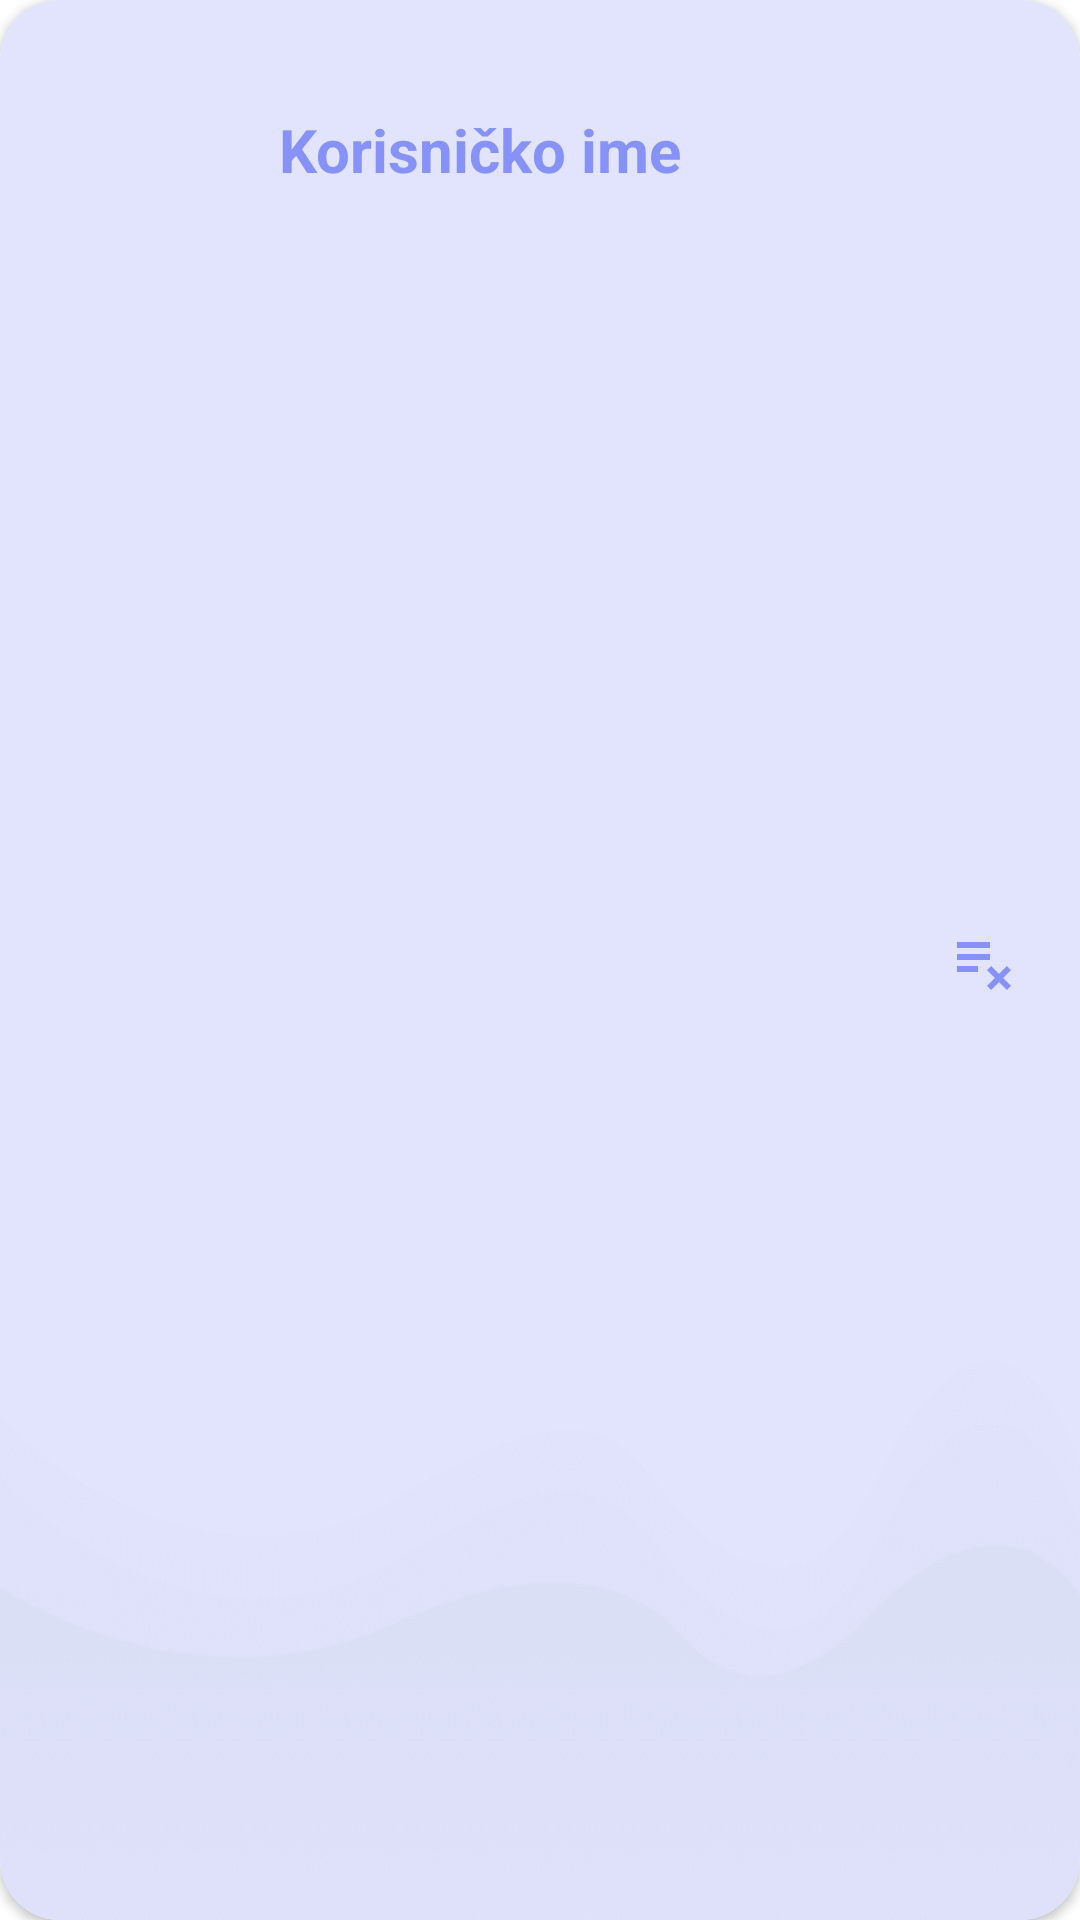

Here is an Android app screen rendered from its layout file. Give the layout XML and the strings, colors and styles it references.
<!-- AndroidManifest.xml: application theme Theme.FitnessApp -->
<!-- res/layout/recycler_review_item.xml -->
<?xml version="1.0" encoding="utf-8"?>
<androidx.cardview.widget.CardView
    xmlns:android="http://schemas.android.com/apk/res/android"
    android:layout_width="match_parent"
    android:layout_height="100dp"
    xmlns:app="http://schemas.android.com/apk/res-auto"
    android:id="@+id/revCard"
    android:layout_marginStart="12dp"
    android:layout_marginEnd="12dp"
    android:layout_marginHorizontal="10dp"
    android:layout_marginVertical="10dp"
    app:cardCornerRadius="20dp">

    <RelativeLayout
        android:layout_width="match_parent"
        android:layout_height="match_parent"
        android:background="@drawable/background">

        <TextView
            android:layout_width="300dp"
            android:layout_height="30dp"
            android:id="@+id/revName"
            android:text="Korisničko ime"
            android:gravity="center"
            android:textColor="@color/lavender"
            android:textSize="20sp"
            android:textStyle="bold"
            android:layout_marginTop="35dp"
            android:layout_marginStart="10dp"/>


        <ImageButton
            android:id="@+id/deleteImg"
            android:layout_width="wrap_content"
            android:src="@drawable/remove_lavender"
            android:layout_height="wrap_content"
            android:layout_marginStart="10dp"
            android:layout_marginTop="20dp"
            android:layout_centerVertical="true"
            android:layout_alignParentEnd="true"
            android:layout_marginEnd="20dp"
            android:background="@android:color/transparent"
            android:gravity="center" />





    </RelativeLayout>


</androidx.cardview.widget.CardView>
<!-- resources referenced by this layout -->
<resources>
  <color name="lavender">#8692f7</color>
  <!-- drawable background: png bitmap (drawable, 23892 bytes) -->
  <!-- drawable remove_lavender (drawable) -->
  <vector android:height="24dp" android:tint="#8692F7"
      android:viewportHeight="24" android:viewportWidth="24"
      android:width="24dp" xmlns:android="http://schemas.android.com/apk/res/android">
      <path android:fillColor="@android:color/white" android:pathData="M14,10H3v2h11V10zM14,6H3v2h11V6zM3,16h7v-2H3V16zM14.41,22L17,19.41L19.59,22L21,20.59L18.41,18L21,15.41L19.59,14L17,16.59L14.41,14L13,15.41L15.59,18L13,20.59L14.41,22z"/>
  </vector>
  <style name="Theme.FitnessApp" parent="Theme.MaterialComponents.DayNight.NoActionBar">
          
          <item name="colorPrimary">@color/lavender</item>
          <item name="colorPrimaryVariant">@color/lavender</item>
          <item name="colorOnPrimary">@color/white</item>
          
          <item name="colorSecondary">@color/teal_200</item>
          <item name="colorSecondaryVariant">@color/teal_700</item>
          <item name="colorOnSecondary">@color/black</item>
          
          <item name="android:statusBarColor">?attr/colorPrimaryVariant</item>
          
      </style>
  <color name="white">#FFFFFFFF</color>
  <color name="teal_200">#FF03DAC5</color>
  <color name="teal_700">#FF018786</color>
  <color name="black">#FF000000</color>
</resources>
